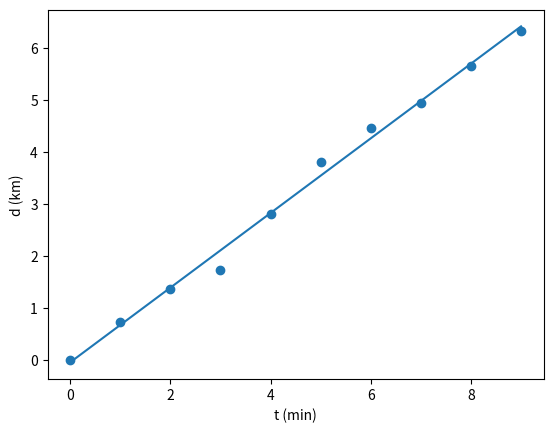

Here is the Python script that generated this plot:
#d) Use a função polyfit dos pacote numpy ou do pacote pylab para encontrar a reta que
#mais se aproxima das medições. 

import numpy as np
import matplotlib.pyplot as plt

d=np.array([0.00, 0.735, 1.363, 1.739, 2.805, 3.814, 4.458, 4.955, 5.666, 6.329])
npontos = len(d)
t = np.arange(0,npontos,1)
#Truque para não ter de alterar o código abaixo: identificar x e y corretamente
x=t
y=d

#d)  Use a função polyfit dos pacote numpy ou do pacote pylab para encontrar a reta que mais se aproxima das medições. 
z=np.polyfit (x,y,1)
print(z)
M=z[0] #declive (velocidade em Km/min)
B=z[1] #ordenada na origem

plt.scatter(x, y) #Desenho do gráfico de pontos
plt.plot(x,x*M+B) #Desenho da reta que mais se aproxima das medições
plt.xlabel("t (min)")
plt.ylabel("d (km)")
plt.show()

#Sim o declive e a ordenada na origem concordam com os valores calculados na alinea b)